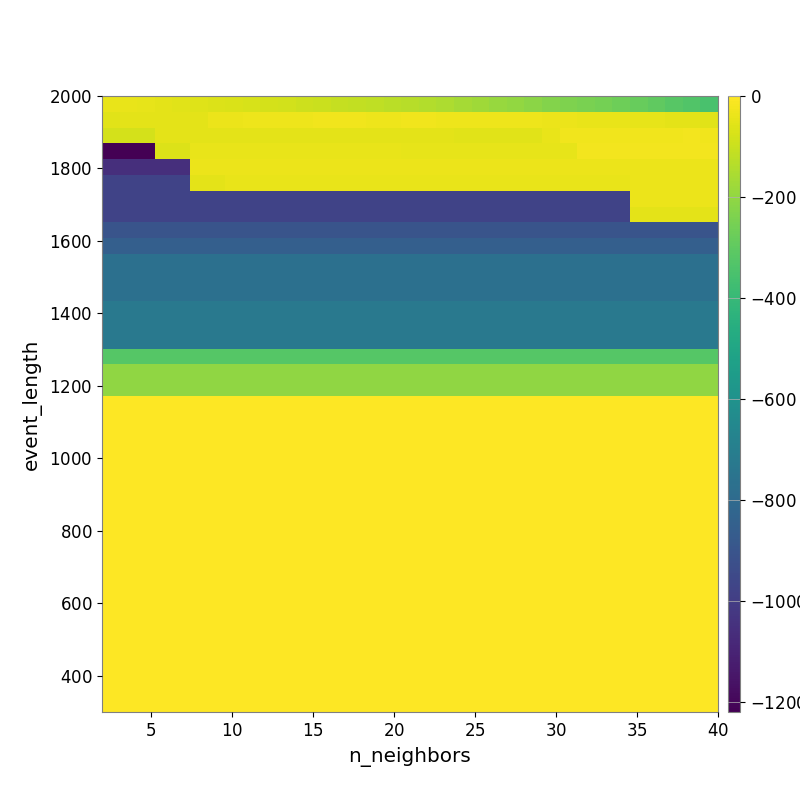

Source data for this figure (header and first rows):
-3.816368064643083358e+01, -4.091504033479979796e+01, -4.372018929933893361e+01, -4.897994926166009577e+01, -5.287307941515750542e+01, -5.826033590511190852e+01, -6.390066905580923162e+01, -6.879092082380981310e+01, -7.612537502139711876e+01, -8.045558598412503670e+01, -8.525114586783722359e+01, -9.320134328270896162e+01, -9.850271812456134057e+01, -1.069462602882857993e+02, -1.114069588436781828e+02, -1.187961525613471991e+02, -1.238678507273582028e+02, -1.301836417163001727e+02, -1.398254734906490455e+02, -1.505557942936665938e+02, -1.620904657719879935e+02, -1.738959749402603450e+02, -1.860503396218255716e+02, -1.997600732347630981e+02
-5.259830187670331014e+01, -4.845348222587452369e+01, -4.987428732287496302e+01, -5.075449978468046908e+01, -5.075449978468046908e+01, -5.075449978468046908e+01, -3.704409618832582396e+01, -3.808201198641427254e+01, -3.093459226090996239e+01, -3.093459226090996239e+01, -3.093459226090996239e+01, -2.985473786771643034e+01, -2.684628324269843347e+01, -2.716079750032116991e+01, -2.773891639060450487e+01, -2.858869986771684779e+01, -2.876565250092617276e+01, -2.823191167712655414e+01, -2.810713874083565500e+01, -3.047520814901180231e+01, -3.045039028865070563e+01, -3.109976061212755383e+01, -2.958527961568390552e+01, -3.195655760584487481e+01
-7.915658979809597895e+01, -7.915658979809597895e+01, -7.915658979809597895e+01, -5.195640900252464434e+01, -5.195640900252464434e+01, -5.106292176072978606e+01, -5.106292176072978606e+01, -5.106292176072978606e+01, -5.081030646048744615e+01, -5.081030646048744615e+01, -5.081030646048744615e+01, -5.081030646048744615e+01, -5.081030646048744615e+01, -5.081030646048744615e+01, -5.081030646048744615e+01, -5.081030646048744615e+01, -5.081030646048744615e+01, -5.081030646048744615e+01, -5.081030646048744615e+01, -5.081030646048744615e+01, -5.278194973946991553e+01, -5.278194973946991553e+01, -5.278194973946991553e+01, -5.278194973946991553e+01
-1.219209683177618217e+03, -1.219209683177618217e+03, -1.219209683177618217e+03, -6.373562695733245675e+01, -6.373562695733245675e+01, -4.243215332394115791e+01, -4.243215332394115791e+01, -4.243215332394115791e+01, -4.243215332394115791e+01, -4.243215332394115791e+01, -4.243215332394115791e+01, -4.243215332394115791e+01, -4.243215332394115791e+01, -4.243215332394115791e+01, -4.243215332394115791e+01, -4.243215332394115791e+01, -4.243215332394115791e+01, -4.441801750734860121e+01, -4.441801750734860121e+01, -4.441801750734860121e+01, -4.441801750734860121e+01, -4.441801750734860121e+01, -4.441801750734860121e+01, -4.441801750734860121e+01
-1.055544373706845818e+03, -1.055544373706845818e+03, -1.055544373706845818e+03, -1.055544373706845818e+03, -1.055544373706845818e+03, -3.714140274515896323e+01, -3.714140274515896323e+01, -3.739163436623563541e+01, -3.739163436623563541e+01, -3.739163436623563541e+01, -3.739163436623563541e+01, -3.739163436623563541e+01, -3.739163436623563541e+01, -3.739163436623563541e+01, -3.739163436623563541e+01, -3.739163436623563541e+01, -3.739163436623563541e+01, -3.739163436623563541e+01, -3.739163436623563541e+01, -3.739163436623563541e+01, -3.739163436623563541e+01, -3.739163436623563541e+01, -3.739163436623563541e+01, -3.739163436623563541e+01
-9.741684929859568456e+02, -9.741684929859568456e+02, -9.741684929859568456e+02, -9.741684929859568456e+02, -9.741684929859568456e+02, -4.920683922139956223e+01, -4.920683922139956223e+01, -3.912961858086730871e+01, -3.912961858086730871e+01, -3.912961858086730871e+01, -3.912961858086730871e+01, -3.912961858086730871e+01, -3.912961858086730871e+01, -3.912961858086730871e+01, -3.912961858086730871e+01, -3.912961858086730871e+01, -3.912961858086730871e+01, -3.912961858086730871e+01, -3.912961858086730871e+01, -3.912961858086730871e+01, -3.912961858086730871e+01, -3.912961858086730871e+01, -3.912961858086730871e+01, -3.912961858086730871e+01
-9.741684929859568456e+02, -9.741684929859568456e+02, -9.741684929859568456e+02, -9.741684929859568456e+02, -9.741684929859568456e+02, -9.741684929859568456e+02, -9.741684929859568456e+02, -9.741684929859568456e+02, -9.741684929859568456e+02, -9.741684929859568456e+02, -9.741684929859568456e+02, -9.741684929859568456e+02, -9.741684929859568456e+02, -9.741684929859568456e+02, -9.741684929859568456e+02, -9.741684929859568456e+02, -9.741684929859568456e+02, -9.741684929859568456e+02, -9.741684929859568456e+02, -9.741684929859568456e+02, -9.741684929859568456e+02, -9.741684929859568456e+02, -9.741684929859568456e+02, -9.741684929859568456e+02
-9.741684929859568456e+02, -9.741684929859568456e+02, -9.741684929859568456e+02, -9.741684929859568456e+02, -9.741684929859568456e+02, -9.741684929859568456e+02, -9.741684929859568456e+02, -9.741684929859568456e+02, -9.741684929859568456e+02, -9.741684929859568456e+02, -9.741684929859568456e+02, -9.741684929859568456e+02, -9.741684929859568456e+02, -9.741684929859568456e+02, -9.741684929859568456e+02, -9.741684929859568456e+02, -9.741684929859568456e+02, -9.741684929859568456e+02, -9.741684929859568456e+02, -9.741684929859568456e+02, -9.741684929859568456e+02, -9.741684929859568456e+02, -9.741684929859568456e+02, -9.741684929859568456e+02
-9.036258180767976000e+02, -9.036258180767976000e+02, -9.036258180767976000e+02, -9.036258180767976000e+02, -9.036258180767976000e+02, -9.036258180767976000e+02, -9.036258180767976000e+02, -9.036258180767976000e+02, -9.036258180767976000e+02, -9.036258180767976000e+02, -9.036258180767976000e+02, -9.036258180767976000e+02, -9.036258180767976000e+02, -9.036258180767976000e+02, -9.036258180767976000e+02, -9.036258180767976000e+02, -9.036258180767976000e+02, -9.036258180767976000e+02, -9.036258180767976000e+02, -9.036258180767976000e+02, -9.036258180767976000e+02, -9.036258180767976000e+02, -9.036258180767976000e+02, -9.036258180767976000e+02
-8.501381651563862079e+02, -8.501381651563862079e+02, -8.501381651563862079e+02, -8.501381651563862079e+02, -8.501381651563862079e+02, -8.501381651563862079e+02, -8.501381651563862079e+02, -8.501381651563862079e+02, -8.501381651563862079e+02, -8.501381651563862079e+02, -8.501381651563862079e+02, -8.501381651563862079e+02, -8.501381651563862079e+02, -8.501381651563862079e+02, -8.501381651563862079e+02, -8.501381651563862079e+02, -8.501381651563862079e+02, -8.501381651563862079e+02, -8.501381651563862079e+02, -8.501381651563862079e+02, -8.501381651563862079e+02, -8.501381651563862079e+02, -8.501381651563862079e+02, -8.501381651563862079e+02
-7.713739105071349513e+02, -7.713739105071349513e+02, -7.713739105071349513e+02, -7.713739105071349513e+02, -7.713739105071349513e+02, -7.713739105071349513e+02, -7.713739105071349513e+02, -7.713739105071349513e+02, -7.713739105071349513e+02, -7.713739105071349513e+02, -7.713739105071349513e+02, -7.713739105071349513e+02, -7.713739105071349513e+02, -7.713739105071349513e+02, -7.713739105071349513e+02, -7.713739105071349513e+02, -7.713739105071349513e+02, -7.713739105071349513e+02, -7.713739105071349513e+02, -7.713739105071349513e+02, -7.713739105071349513e+02, -7.713739105071349513e+02, -7.713739105071349513e+02, -7.713739105071349513e+02
-7.713739105071349513e+02, -7.713739105071349513e+02, -7.713739105071349513e+02, -7.713739105071349513e+02, -7.713739105071349513e+02, -7.713739105071349513e+02, -7.713739105071349513e+02, -7.713739105071349513e+02, -7.713739105071349513e+02, -7.713739105071349513e+02, -7.713739105071349513e+02, -7.713739105071349513e+02, -7.713739105071349513e+02, -7.713739105071349513e+02, -7.713739105071349513e+02, -7.713739105071349513e+02, -7.713739105071349513e+02, -7.713739105071349513e+02, -7.713739105071349513e+02, -7.713739105071349513e+02, -7.713739105071349513e+02, -7.713739105071349513e+02, -7.713739105071349513e+02, -7.713739105071349513e+02
-7.713739105071349513e+02, -7.713739105071349513e+02, -7.713739105071349513e+02, -7.713739105071349513e+02, -7.713739105071349513e+02, -7.713739105071349513e+02, -7.713739105071349513e+02, -7.713739105071349513e+02, -7.713739105071349513e+02, -7.713739105071349513e+02, -7.713739105071349513e+02, -7.713739105071349513e+02, -7.713739105071349513e+02, -7.713739105071349513e+02, -7.713739105071349513e+02, -7.713739105071349513e+02, -7.713739105071349513e+02, -7.713739105071349513e+02, -7.713739105071349513e+02, -7.713739105071349513e+02, -7.713739105071349513e+02, -7.713739105071349513e+02, -7.713739105071349513e+02, -7.713739105071349513e+02
-7.274277836877616892e+02, -7.274277836877616892e+02, -7.274277836877616892e+02, -7.274277836877616892e+02, -7.274277836877616892e+02, -7.274277836877616892e+02, -7.274277836877616892e+02, -7.274277836877616892e+02, -7.274277836877616892e+02, -7.274277836877616892e+02, -7.274277836877616892e+02, -7.274277836877616892e+02, -7.274277836877616892e+02, -7.274277836877616892e+02, -7.274277836877616892e+02, -7.274277836877616892e+02, -7.274277836877616892e+02, -7.274277836877616892e+02, -7.274277836877616892e+02, -7.274277836877616892e+02, -7.274277836877616892e+02, -7.274277836877616892e+02, -7.274277836877616892e+02, -7.274277836877616892e+02
-7.274277836877616892e+02, -7.274277836877616892e+02, -7.274277836877616892e+02, -7.274277836877616892e+02, -7.274277836877616892e+02, -7.274277836877616892e+02, -7.274277836877616892e+02, -7.274277836877616892e+02, -7.274277836877616892e+02, -7.274277836877616892e+02, -7.274277836877616892e+02, -7.274277836877616892e+02, -7.274277836877616892e+02, -7.274277836877616892e+02, -7.274277836877616892e+02, -7.274277836877616892e+02, -7.274277836877616892e+02, -7.274277836877616892e+02, -7.274277836877616892e+02, -7.274277836877616892e+02, -7.274277836877616892e+02, -7.274277836877616892e+02, -7.274277836877616892e+02, -7.274277836877616892e+02
-7.274277836877616892e+02, -7.274277836877616892e+02, -7.274277836877616892e+02, -7.274277836877616892e+02, -7.274277836877616892e+02, -7.274277836877616892e+02, -7.274277836877616892e+02, -7.274277836877616892e+02, -7.274277836877616892e+02, -7.274277836877616892e+02, -7.274277836877616892e+02, -7.274277836877616892e+02, -7.274277836877616892e+02, -7.274277836877616892e+02, -7.274277836877616892e+02, -7.274277836877616892e+02, -7.274277836877616892e+02, -7.274277836877616892e+02, -7.274277836877616892e+02, -7.274277836877616892e+02, -7.274277836877616892e+02, -7.274277836877616892e+02, -7.274277836877616892e+02, -7.274277836877616892e+02
-3.216166048321958897e+02, -3.216166048321958897e+02, -3.216166048321958897e+02, -3.216166048321958897e+02, -3.216166048321958897e+02, -3.216166048321958897e+02, -3.216166048321958897e+02, -3.216166048321958897e+02, -3.216166048321958897e+02, -3.216166048321958897e+02, -3.216166048321958897e+02, -3.216166048321958897e+02, -3.216166048321958897e+02, -3.216166048321958897e+02, -3.216166048321958897e+02, -3.216166048321958897e+02, -3.216166048321958897e+02, -3.216166048321958897e+02, -3.216166048321958897e+02, -3.216166048321958897e+02, -3.216166048321958897e+02, -3.216166048321958897e+02, -3.216166048321958897e+02, -3.216166048321958897e+02
-2.001066569391407768e+02, -2.001066569391407768e+02, -2.001066569391407768e+02, -2.001066569391407768e+02, -2.001066569391407768e+02, -2.001066569391407768e+02, -2.001066569391407768e+02, -2.001066569391407768e+02, -2.001066569391407768e+02, -2.001066569391407768e+02, -2.001066569391407768e+02, -2.001066569391407768e+02, -2.001066569391407768e+02, -2.001066569391407768e+02, -2.001066569391407768e+02, -2.001066569391407768e+02, -2.001066569391407768e+02, -2.001066569391407768e+02, -2.001066569391407768e+02, -2.001066569391407768e+02, -2.001066569391407768e+02, -2.001066569391407768e+02, -2.001066569391407768e+02, -2.001066569391407768e+02
-2.001066569391407768e+02, -2.001066569391407768e+02, -2.001066569391407768e+02, -2.001066569391407768e+02, -2.001066569391407768e+02, -2.001066569391407768e+02, -2.001066569391407768e+02, -2.001066569391407768e+02, -2.001066569391407768e+02, -2.001066569391407768e+02, -2.001066569391407768e+02, -2.001066569391407768e+02, -2.001066569391407768e+02, -2.001066569391407768e+02, -2.001066569391407768e+02, -2.001066569391407768e+02, -2.001066569391407768e+02, -2.001066569391407768e+02, -2.001066569391407768e+02, -2.001066569391407768e+02, -2.001066569391407768e+02, -2.001066569391407768e+02, -2.001066569391407768e+02, -2.001066569391407768e+02
0.000000000000000000e+00, 0.000000000000000000e+00, 0.000000000000000000e+00, 0.000000000000000000e+00, 0.000000000000000000e+00, 0.000000000000000000e+00, 0.000000000000000000e+00, 0.000000000000000000e+00, 0.000000000000000000e+00, 0.000000000000000000e+00, 0.000000000000000000e+00, 0.000000000000000000e+00, 0.000000000000000000e+00, 0.000000000000000000e+00, 0.000000000000000000e+00, 0.000000000000000000e+00, 0.000000000000000000e+00, 0.000000000000000000e+00, 0.000000000000000000e+00, 0.000000000000000000e+00, 0.000000000000000000e+00, 0.000000000000000000e+00, 0.000000000000000000e+00, 0.000000000000000000e+00
0.000000000000000000e+00, 0.000000000000000000e+00, 0.000000000000000000e+00, 0.000000000000000000e+00, 0.000000000000000000e+00, 0.000000000000000000e+00, 0.000000000000000000e+00, 0.000000000000000000e+00, 0.000000000000000000e+00, 0.000000000000000000e+00, 0.000000000000000000e+00, 0.000000000000000000e+00, 0.000000000000000000e+00, 0.000000000000000000e+00, 0.000000000000000000e+00, 0.000000000000000000e+00, 0.000000000000000000e+00, 0.000000000000000000e+00, 0.000000000000000000e+00, 0.000000000000000000e+00, 0.000000000000000000e+00, 0.000000000000000000e+00, 0.000000000000000000e+00, 0.000000000000000000e+00
0.000000000000000000e+00, 0.000000000000000000e+00, 0.000000000000000000e+00, 0.000000000000000000e+00, 0.000000000000000000e+00, 0.000000000000000000e+00, 0.000000000000000000e+00, 0.000000000000000000e+00, 0.000000000000000000e+00, 0.000000000000000000e+00, 0.000000000000000000e+00, 0.000000000000000000e+00, 0.000000000000000000e+00, 0.000000000000000000e+00, 0.000000000000000000e+00, 0.000000000000000000e+00, 0.000000000000000000e+00, 0.000000000000000000e+00, 0.000000000000000000e+00, 0.000000000000000000e+00, 0.000000000000000000e+00, 0.000000000000000000e+00, 0.000000000000000000e+00, 0.000000000000000000e+00
0.000000000000000000e+00, 0.000000000000000000e+00, 0.000000000000000000e+00, 0.000000000000000000e+00, 0.000000000000000000e+00, 0.000000000000000000e+00, 0.000000000000000000e+00, 0.000000000000000000e+00, 0.000000000000000000e+00, 0.000000000000000000e+00, 0.000000000000000000e+00, 0.000000000000000000e+00, 0.000000000000000000e+00, 0.000000000000000000e+00, 0.000000000000000000e+00, 0.000000000000000000e+00, 0.000000000000000000e+00, 0.000000000000000000e+00, 0.000000000000000000e+00, 0.000000000000000000e+00, 0.000000000000000000e+00, 0.000000000000000000e+00, 0.000000000000000000e+00, 0.000000000000000000e+00
0.000000000000000000e+00, 0.000000000000000000e+00, 0.000000000000000000e+00, 0.000000000000000000e+00, 0.000000000000000000e+00, 0.000000000000000000e+00, 0.000000000000000000e+00, 0.000000000000000000e+00, 0.000000000000000000e+00, 0.000000000000000000e+00, 0.000000000000000000e+00, 0.000000000000000000e+00, 0.000000000000000000e+00, 0.000000000000000000e+00, 0.000000000000000000e+00, 0.000000000000000000e+00, 0.000000000000000000e+00, 0.000000000000000000e+00, 0.000000000000000000e+00, 0.000000000000000000e+00, 0.000000000000000000e+00, 0.000000000000000000e+00, 0.000000000000000000e+00, 0.000000000000000000e+00
0.000000000000000000e+00, 0.000000000000000000e+00, 0.000000000000000000e+00, 0.000000000000000000e+00, 0.000000000000000000e+00, 0.000000000000000000e+00, 0.000000000000000000e+00, 0.000000000000000000e+00, 0.000000000000000000e+00, 0.000000000000000000e+00, 0.000000000000000000e+00, 0.000000000000000000e+00, 0.000000000000000000e+00, 0.000000000000000000e+00, 0.000000000000000000e+00, 0.000000000000000000e+00, 0.000000000000000000e+00, 0.000000000000000000e+00, 0.000000000000000000e+00, 0.000000000000000000e+00, 0.000000000000000000e+00, 0.000000000000000000e+00, 0.000000000000000000e+00, 0.000000000000000000e+00
0.000000000000000000e+00, 0.000000000000000000e+00, 0.000000000000000000e+00, 0.000000000000000000e+00, 0.000000000000000000e+00, 0.000000000000000000e+00, 0.000000000000000000e+00, 0.000000000000000000e+00, 0.000000000000000000e+00, 0.000000000000000000e+00, 0.000000000000000000e+00, 0.000000000000000000e+00, 0.000000000000000000e+00, 0.000000000000000000e+00, 0.000000000000000000e+00, 0.000000000000000000e+00, 0.000000000000000000e+00, 0.000000000000000000e+00, 0.000000000000000000e+00, 0.000000000000000000e+00, 0.000000000000000000e+00, 0.000000000000000000e+00, 0.000000000000000000e+00, 0.000000000000000000e+00
0.000000000000000000e+00, 0.000000000000000000e+00, 0.000000000000000000e+00, 0.000000000000000000e+00, 0.000000000000000000e+00, 0.000000000000000000e+00, 0.000000000000000000e+00, 0.000000000000000000e+00, 0.000000000000000000e+00, 0.000000000000000000e+00, 0.000000000000000000e+00, 0.000000000000000000e+00, 0.000000000000000000e+00, 0.000000000000000000e+00, 0.000000000000000000e+00, 0.000000000000000000e+00, 0.000000000000000000e+00, 0.000000000000000000e+00, 0.000000000000000000e+00, 0.000000000000000000e+00, 0.000000000000000000e+00, 0.000000000000000000e+00, 0.000000000000000000e+00, 0.000000000000000000e+00
0.000000000000000000e+00, 0.000000000000000000e+00, 0.000000000000000000e+00, 0.000000000000000000e+00, 0.000000000000000000e+00, 0.000000000000000000e+00, 0.000000000000000000e+00, 0.000000000000000000e+00, 0.000000000000000000e+00, 0.000000000000000000e+00, 0.000000000000000000e+00, 0.000000000000000000e+00, 0.000000000000000000e+00, 0.000000000000000000e+00, 0.000000000000000000e+00, 0.000000000000000000e+00, 0.000000000000000000e+00, 0.000000000000000000e+00, 0.000000000000000000e+00, 0.000000000000000000e+00, 0.000000000000000000e+00, 0.000000000000000000e+00, 0.000000000000000000e+00, 0.000000000000000000e+00
0.000000000000000000e+00, 0.000000000000000000e+00, 0.000000000000000000e+00, 0.000000000000000000e+00, 0.000000000000000000e+00, 0.000000000000000000e+00, 0.000000000000000000e+00, 0.000000000000000000e+00, 0.000000000000000000e+00, 0.000000000000000000e+00, 0.000000000000000000e+00, 0.000000000000000000e+00, 0.000000000000000000e+00, 0.000000000000000000e+00, 0.000000000000000000e+00, 0.000000000000000000e+00, 0.000000000000000000e+00, 0.000000000000000000e+00, 0.000000000000000000e+00, 0.000000000000000000e+00, 0.000000000000000000e+00, 0.000000000000000000e+00, 0.000000000000000000e+00, 0.000000000000000000e+00
0.000000000000000000e+00, 0.000000000000000000e+00, 0.000000000000000000e+00, 0.000000000000000000e+00, 0.000000000000000000e+00, 0.000000000000000000e+00, 0.000000000000000000e+00, 0.000000000000000000e+00, 0.000000000000000000e+00, 0.000000000000000000e+00, 0.000000000000000000e+00, 0.000000000000000000e+00, 0.000000000000000000e+00, 0.000000000000000000e+00, 0.000000000000000000e+00, 0.000000000000000000e+00, 0.000000000000000000e+00, 0.000000000000000000e+00, 0.000000000000000000e+00, 0.000000000000000000e+00, 0.000000000000000000e+00, 0.000000000000000000e+00, 0.000000000000000000e+00, 0.000000000000000000e+00
0.000000000000000000e+00, 0.000000000000000000e+00, 0.000000000000000000e+00, 0.000000000000000000e+00, 0.000000000000000000e+00, 0.000000000000000000e+00, 0.000000000000000000e+00, 0.000000000000000000e+00, 0.000000000000000000e+00, 0.000000000000000000e+00, 0.000000000000000000e+00, 0.000000000000000000e+00, 0.000000000000000000e+00, 0.000000000000000000e+00, 0.000000000000000000e+00, 0.000000000000000000e+00, 0.000000000000000000e+00, 0.000000000000000000e+00, 0.000000000000000000e+00, 0.000000000000000000e+00, 0.000000000000000000e+00, 0.000000000000000000e+00, 0.000000000000000000e+00, 0.000000000000000000e+00
0.000000000000000000e+00, 0.000000000000000000e+00, 0.000000000000000000e+00, 0.000000000000000000e+00, 0.000000000000000000e+00, 0.000000000000000000e+00, 0.000000000000000000e+00, 0.000000000000000000e+00, 0.000000000000000000e+00, 0.000000000000000000e+00, 0.000000000000000000e+00, 0.000000000000000000e+00, 0.000000000000000000e+00, 0.000000000000000000e+00, 0.000000000000000000e+00, 0.000000000000000000e+00, 0.000000000000000000e+00, 0.000000000000000000e+00, 0.000000000000000000e+00, 0.000000000000000000e+00, 0.000000000000000000e+00, 0.000000000000000000e+00, 0.000000000000000000e+00, 0.000000000000000000e+00
0.000000000000000000e+00, 0.000000000000000000e+00, 0.000000000000000000e+00, 0.000000000000000000e+00, 0.000000000000000000e+00, 0.000000000000000000e+00, 0.000000000000000000e+00, 0.000000000000000000e+00, 0.000000000000000000e+00, 0.000000000000000000e+00, 0.000000000000000000e+00, 0.000000000000000000e+00, 0.000000000000000000e+00, 0.000000000000000000e+00, 0.000000000000000000e+00, 0.000000000000000000e+00, 0.000000000000000000e+00, 0.000000000000000000e+00, 0.000000000000000000e+00, 0.000000000000000000e+00, 0.000000000000000000e+00, 0.000000000000000000e+00, 0.000000000000000000e+00, 0.000000000000000000e+00
0.000000000000000000e+00, 0.000000000000000000e+00, 0.000000000000000000e+00, 0.000000000000000000e+00, 0.000000000000000000e+00, 0.000000000000000000e+00, 0.000000000000000000e+00, 0.000000000000000000e+00, 0.000000000000000000e+00, 0.000000000000000000e+00, 0.000000000000000000e+00, 0.000000000000000000e+00, 0.000000000000000000e+00, 0.000000000000000000e+00, 0.000000000000000000e+00, 0.000000000000000000e+00, 0.000000000000000000e+00, 0.000000000000000000e+00, 0.000000000000000000e+00, 0.000000000000000000e+00, 0.000000000000000000e+00, 0.000000000000000000e+00, 0.000000000000000000e+00, 0.000000000000000000e+00
0.000000000000000000e+00, 0.000000000000000000e+00, 0.000000000000000000e+00, 0.000000000000000000e+00, 0.000000000000000000e+00, 0.000000000000000000e+00, 0.000000000000000000e+00, 0.000000000000000000e+00, 0.000000000000000000e+00, 0.000000000000000000e+00, 0.000000000000000000e+00, 0.000000000000000000e+00, 0.000000000000000000e+00, 0.000000000000000000e+00, 0.000000000000000000e+00, 0.000000000000000000e+00, 0.000000000000000000e+00, 0.000000000000000000e+00, 0.000000000000000000e+00, 0.000000000000000000e+00, 0.000000000000000000e+00, 0.000000000000000000e+00, 0.000000000000000000e+00, 0.000000000000000000e+00
0.000000000000000000e+00, 0.000000000000000000e+00, 0.000000000000000000e+00, 0.000000000000000000e+00, 0.000000000000000000e+00, 0.000000000000000000e+00, 0.000000000000000000e+00, 0.000000000000000000e+00, 0.000000000000000000e+00, 0.000000000000000000e+00, 0.000000000000000000e+00, 0.000000000000000000e+00, 0.000000000000000000e+00, 0.000000000000000000e+00, 0.000000000000000000e+00, 0.000000000000000000e+00, 0.000000000000000000e+00, 0.000000000000000000e+00, 0.000000000000000000e+00, 0.000000000000000000e+00, 0.000000000000000000e+00, 0.000000000000000000e+00, 0.000000000000000000e+00, 0.000000000000000000e+00
0.000000000000000000e+00, 0.000000000000000000e+00, 0.000000000000000000e+00, 0.000000000000000000e+00, 0.000000000000000000e+00, 0.000000000000000000e+00, 0.000000000000000000e+00, 0.000000000000000000e+00, 0.000000000000000000e+00, 0.000000000000000000e+00, 0.000000000000000000e+00, 0.000000000000000000e+00, 0.000000000000000000e+00, 0.000000000000000000e+00, 0.000000000000000000e+00, 0.000000000000000000e+00, 0.000000000000000000e+00, 0.000000000000000000e+00, 0.000000000000000000e+00, 0.000000000000000000e+00, 0.000000000000000000e+00, 0.000000000000000000e+00, 0.000000000000000000e+00, 0.000000000000000000e+00
0.000000000000000000e+00, 0.000000000000000000e+00, 0.000000000000000000e+00, 0.000000000000000000e+00, 0.000000000000000000e+00, 0.000000000000000000e+00, 0.000000000000000000e+00, 0.000000000000000000e+00, 0.000000000000000000e+00, 0.000000000000000000e+00, 0.000000000000000000e+00, 0.000000000000000000e+00, 0.000000000000000000e+00, 0.000000000000000000e+00, 0.000000000000000000e+00, 0.000000000000000000e+00, 0.000000000000000000e+00, 0.000000000000000000e+00, 0.000000000000000000e+00, 0.000000000000000000e+00, 0.000000000000000000e+00, 0.000000000000000000e+00, 0.000000000000000000e+00, 0.000000000000000000e+00
0.000000000000000000e+00, 0.000000000000000000e+00, 0.000000000000000000e+00, 0.000000000000000000e+00, 0.000000000000000000e+00, 0.000000000000000000e+00, 0.000000000000000000e+00, 0.000000000000000000e+00, 0.000000000000000000e+00, 0.000000000000000000e+00, 0.000000000000000000e+00, 0.000000000000000000e+00, 0.000000000000000000e+00, 0.000000000000000000e+00, 0.000000000000000000e+00, 0.000000000000000000e+00, 0.000000000000000000e+00, 0.000000000000000000e+00, 0.000000000000000000e+00, 0.000000000000000000e+00, 0.000000000000000000e+00, 0.000000000000000000e+00, 0.000000000000000000e+00, 0.000000000000000000e+00
